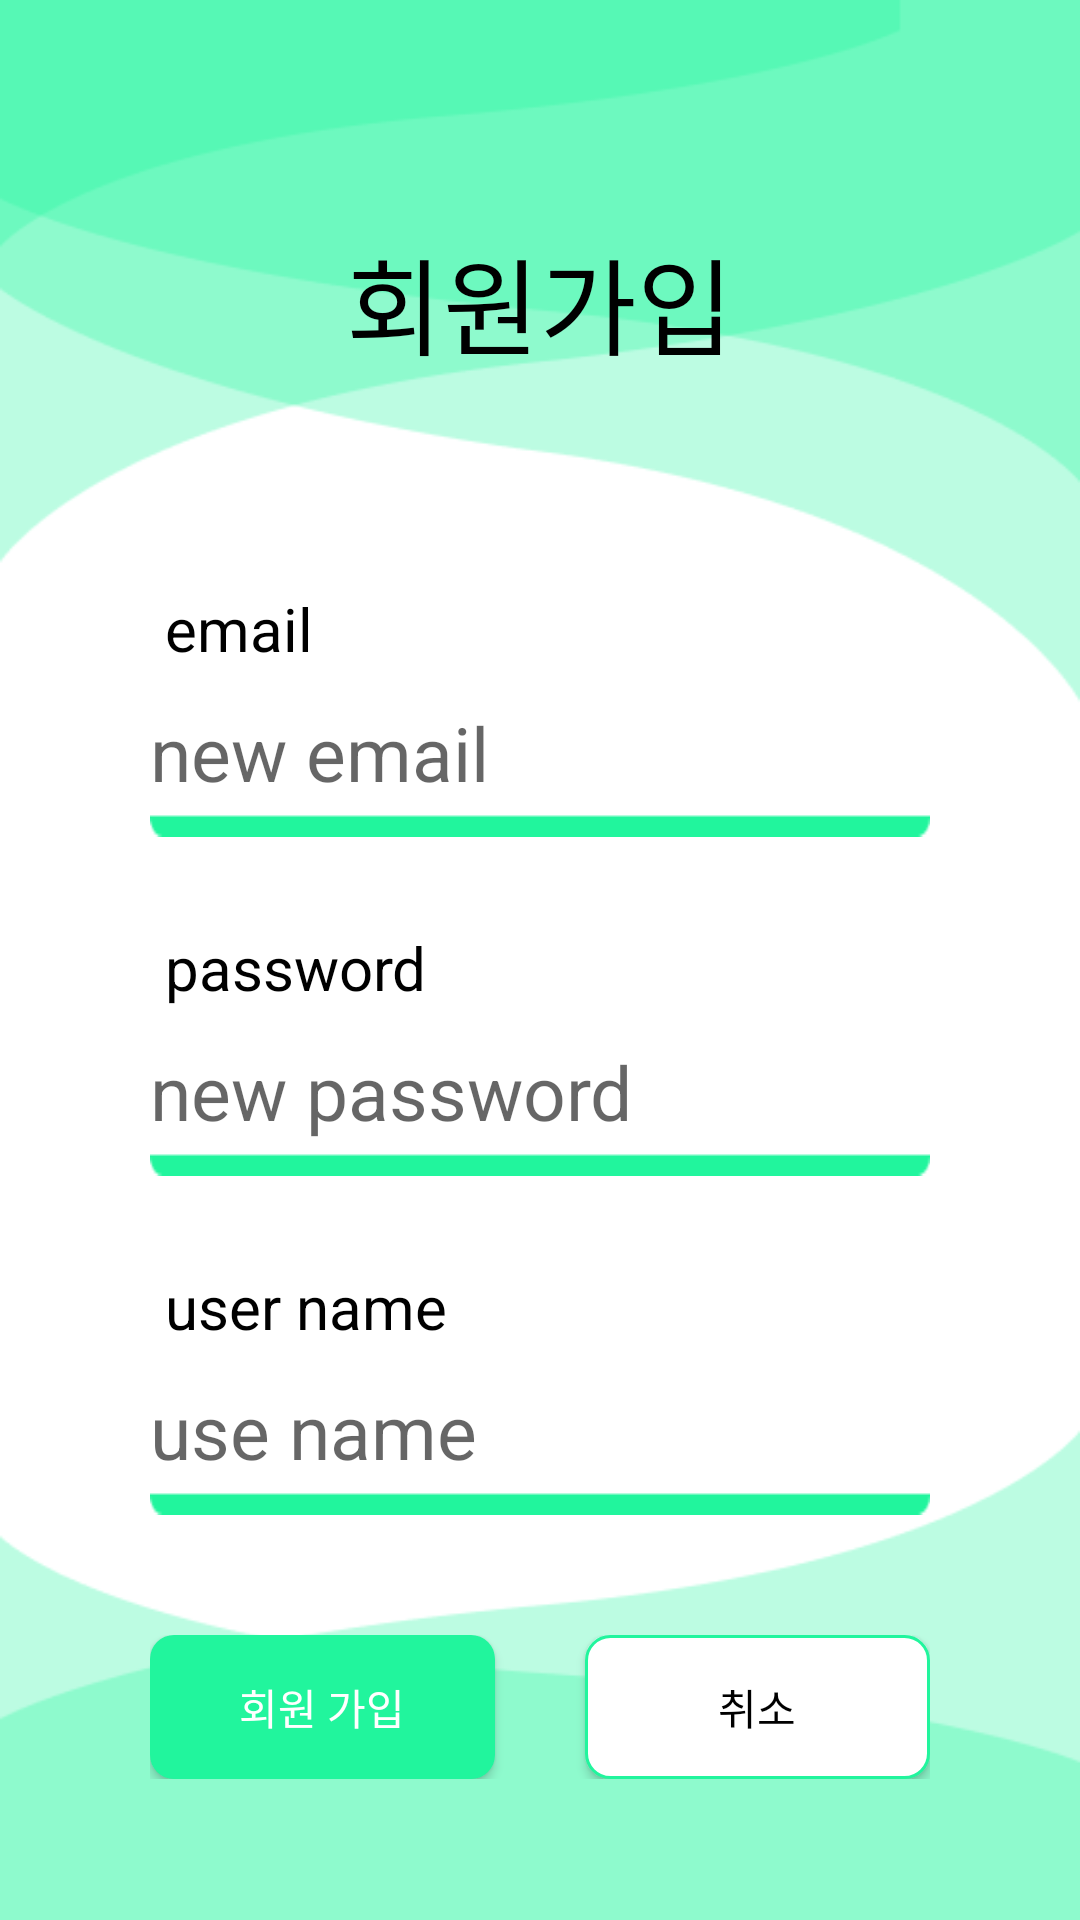

Write the Android layout XML for this screen, with the resource values it uses.
<!-- AndroidManifest.xml: application theme Theme.Planer -->
<!-- res/layout/activity_sign_in.xml -->
<?xml version="1.0" encoding="utf-8"?>
<layout xmlns:android="http://schemas.android.com/apk/res/android"
    xmlns:app="http://schemas.android.com/apk/res-auto"
    xmlns:tools="http://schemas.android.com/tools">
    <data>
        <variable
            name="signIn"
            type="com.example.planer.viewmodel.UserViewModel" />
    </data>

    <androidx.constraintlayout.widget.ConstraintLayout
        android:layout_width="match_parent"
        android:layout_height="match_parent"
        android:background="@drawable/sign_in_bg"
        tools:context=".view.user.SignInActivity">

        <ProgressBar
            android:id="@+id/sign_in_progress"
            android:layout_width="wrap_content"
            android:layout_height="wrap_content"
            android:visibility="gone"
            app:layout_constraintTop_toTopOf="parent"
            app:layout_constraintStart_toStartOf="parent"
            app:layout_constraintBottom_toBottomOf="parent"
            app:layout_constraintEnd_toEndOf="parent" />


        <LinearLayout
            android:id="@+id/linearLayout"
            android:layout_width="match_parent"
            android:layout_height="match_parent"
            android:orientation="vertical">

            <TextView
                android:layout_width="wrap_content"
                android:layout_height="wrap_content"
                android:layout_gravity="center"
                android:layout_marginTop="75dp"
                android:text="회원가입"
                android:textSize="35sp" />

            <TextView
                android:layout_width="wrap_content"
                android:layout_height="wrap_content"
                android:layout_marginStart="55dp"
                android:layout_marginTop="70dp"
                android:text="email"
                android:textSize="20sp" />

            <EditText
                android:id="@+id/edit_new_email_text"
                android:layout_width="match_parent"
                android:layout_height="wrap_content"
                android:layout_marginStart="50dp"
                android:layout_marginEnd="50dp"
                android:background="@drawable/edit_text_bg"
                android:hint="new email"
                android:textSize="25sp" />

            <TextView
                android:layout_width="wrap_content"
                android:layout_height="wrap_content"
                android:layout_marginStart="55dp"
                android:layout_marginTop="30dp"
                android:text="password"
                android:textSize="20sp" />

            <EditText
                android:id="@+id/edit_new_password_text"
                android:layout_width="match_parent"
                android:layout_height="wrap_content"
                android:layout_marginStart="50dp"
                android:layout_marginEnd="50dp"
                android:background="@drawable/edit_text_bg"
                android:hint="new password"
                android:textSize="25sp" />

            <TextView
                android:layout_width="wrap_content"
                android:layout_height="wrap_content"
                android:layout_marginStart="55dp"
                android:layout_marginTop="30dp"
                android:text="user name"
                android:textSize="20sp" />

            <EditText
                android:id="@+id/edit_new_user_name_text"
                android:layout_width="match_parent"
                android:layout_height="wrap_content"
                android:layout_marginStart="50dp"
                android:layout_marginEnd="50dp"
                android:background="@drawable/edit_text_bg"
                android:hint="use name"
                android:textSize="25sp" />

            <LinearLayout
                android:layout_width="match_parent"
                android:layout_height="wrap_content"
                android:layout_marginStart="50dp"
                android:layout_marginTop="40dp"
                android:layout_marginEnd="50dp"
                android:orientation="horizontal">

                <androidx.appcompat.widget.AppCompatButton
                    android:id="@+id/create_user_button"
                    android:layout_width="wrap_content"
                    android:layout_height="wrap_content"
                    android:layout_gravity="center"
                    android:textColor="@color/white"
                    android:layout_weight="1"
                    android:background="@drawable/button_bg1"
                    android:text="회원 가입" />

                <androidx.appcompat.widget.AppCompatButton
                    android:id="@+id/create_user_cancel_btn"
                    android:layout_width="wrap_content"
                    android:layout_height="wrap_content"
                    android:layout_marginStart="30dp"
                    android:layout_weight="1"
                    android:background="@drawable/button_bg2"
                    android:text="취소" />
            </LinearLayout>
        </LinearLayout>

    </androidx.constraintlayout.widget.ConstraintLayout>
</layout>
<!-- resources referenced by this layout -->
<resources>
  <color name="white">#FFFFFFFF</color>
  <!-- drawable button_bg1 (drawable) -->
  <?xml version="1.0" encoding="utf-8"?>
  <shape xmlns:android="http://schemas.android.com/apk/res/android">
      <size android:height="40dp" android:width="90dp"/>
      <solid android:color="@color/main_color" />
      <corners android:radius="8dp" />
  </shape>
  <!-- drawable button_bg2 (drawable) -->
  <?xml version="1.0" encoding="utf-8"?>
  <shape xmlns:android="http://schemas.android.com/apk/res/android">
      <size android:height="40dp" android:width="90dp"/>
      <solid android:color="@color/white"/>
      <corners android:radius="8dp"/>
      <stroke android:color="@color/main_color" android:width="1dp"/>
  </shape>
  <!-- drawable edit_text_bg: png bitmap (drawable, 355 bytes) -->
  <!-- drawable sign_in_bg: png bitmap (drawable, 10856 bytes) -->
  <style name="Theme.Planer" parent="Theme.MaterialComponents.DayNight.NoActionBar">
          
          <item name="colorPrimary">@color/main_color</item>
          <item name="colorPrimaryVariant">@color/purple_700</item>
          <item name="colorOnPrimary">@color/white</item>
          
          <item name="colorSecondary">#1ED589</item>
          <item name="colorSecondaryVariant">@color/teal_700</item>
          <item name="colorOnSecondary">@color/black</item>
          
          <item name="android:statusBarColor" tools:targetApi="l">#CCE5E5E5</item>
          
          <item name="fontFamily">@font/nanum_pen_script_regular</item>
          <item name="android:textColor">@color/black</item>
      </style>
  <color name="main_color">#21F59D</color>
  <color name="purple_700">#FF3700B3</color>
  <color name="teal_700">#FF018786</color>
  <color name="black">#FF000000</color>
</resources>
